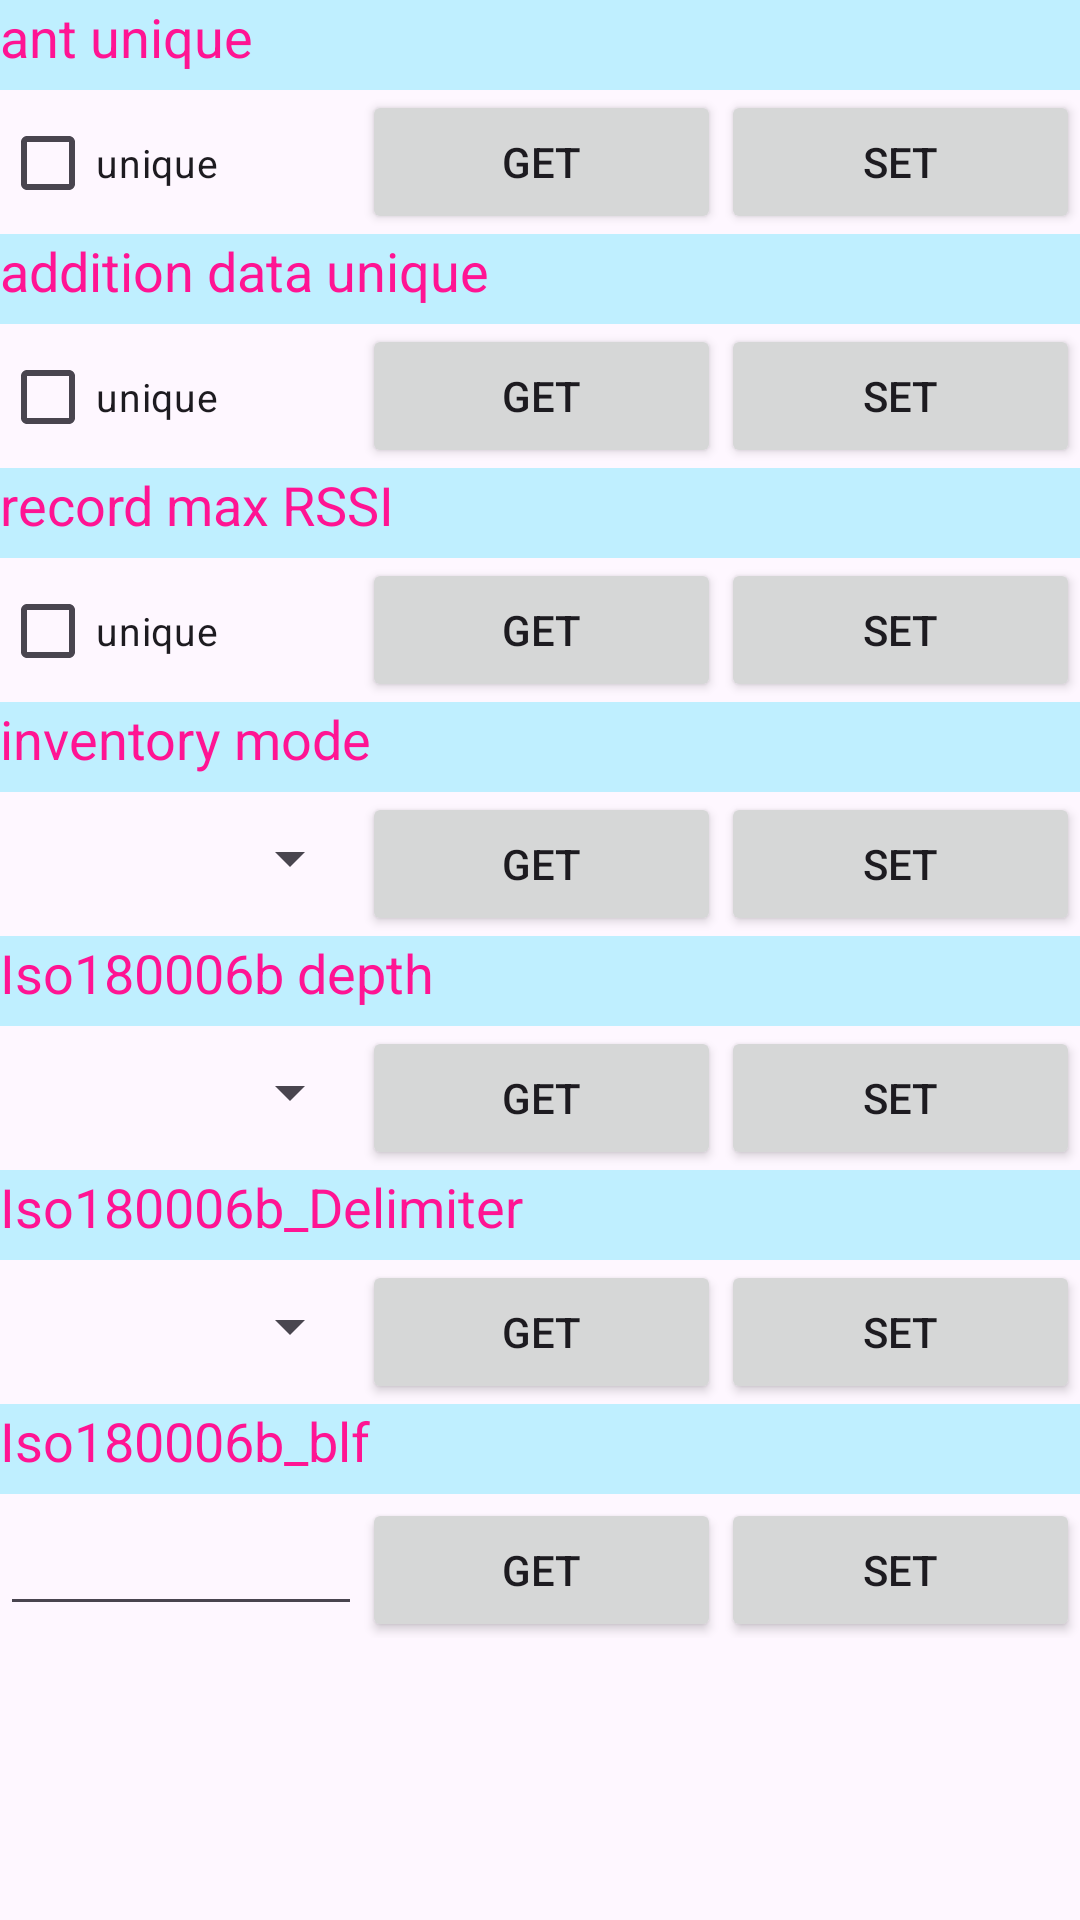

Here is an Android app screen rendered from its layout file. Give the layout XML and the strings, colors and styles it references.
<!-- AndroidManifest.xml: application theme Theme.TdyBTRFID -->
<!-- res/layout/tab4_tablelayout_others.xml -->
<?xml version="1.0" encoding="utf-8"?>
<ScrollView xmlns:android="http://schemas.android.com/apk/res/android"
    android:id="@+id/ScrollView1"
    android:layout_width="match_parent"
    android:layout_height="match_parent" >

    <LinearLayout
        android:layout_width="match_parent"
        android:layout_height="wrap_content"
        android:orientation="vertical" >

        <FrameLayout
            android:layout_width="wrap_content"
            android:layout_height="30dp" >

            <View
                android:id="@+id/View02"
                android:layout_width="wrap_content"
                android:layout_height="30dp"
                android:background="#BFEFFF" />

            <TextView
                android:id="@+id/textView_tb4otaoe"
                android:layout_width="wrap_content"
                android:layout_height="wrap_content"
                android:text="@string/tab4_ot_textView_tb4otaoe"
                android:textColor="#ff1493"
                android:textSize="18sp" />
        </FrameLayout>

        <LinearLayout
            android:layout_width="match_parent"
            android:layout_height="wrap_content" >

            <CheckBox
                android:id="@+id/checkBox_oantuq"
                android:layout_width="89dp"
                android:layout_height="wrap_content"
                android:layout_weight="1"
                android:text="@string/str_one"
                android:textSize="13sp" />

            <Button
                android:id="@+id/button_oantuqget"
                android:layout_width="wrap_content"
                android:layout_height="wrap_content"
                android:layout_weight="1"
                android:text="@string/str_paramget" />

            <Button
                android:id="@+id/button_oantuqset"
                android:layout_width="wrap_content"
                android:layout_height="wrap_content"
                android:layout_weight="1"
                android:text="@string/str_paramset" />

        </LinearLayout>

        <FrameLayout
            android:layout_width="wrap_content"
            android:layout_height="30dp" >

            <View
                android:id="@+id/View03"
                android:layout_width="wrap_content"
                android:layout_height="30dp"
                android:background="#BFEFFF" />

            <TextView
                android:id="@+id/TextView_tb4otdaoe"
                android:layout_width="wrap_content"
                android:layout_height="wrap_content"
                android:text="@string/tab4_ot_TextView_tb4otdaoe"
                android:textColor="#ff1493"
                android:textSize="18sp" />
        </FrameLayout>

        <LinearLayout
            android:layout_width="match_parent"
            android:layout_height="wrap_content" >

            <CheckBox
                android:id="@+id/checkBox_odatauq"
                android:layout_width="89dp"
                android:layout_height="wrap_content"
                android:layout_weight="1"
                android:text="@string/str_one"
                android:textSize="13sp" />

            <Button
                android:id="@+id/button_odatauqget"
                android:layout_width="wrap_content"
                android:layout_height="wrap_content"
                android:layout_weight="1"
                android:text="@string/str_paramget" />

            <Button
                android:id="@+id/button_odatauqset"
                android:layout_width="wrap_content"
                android:layout_height="wrap_content"
                android:layout_weight="1"
                android:text="@string/str_paramset" />

        </LinearLayout>

        <FrameLayout
            android:layout_width="wrap_content"
            android:layout_height="30dp" >

            <View
                android:id="@+id/View06"
                android:layout_width="wrap_content"
                android:layout_height="30dp"
                android:background="#BFEFFF" />

            <TextView
                android:id="@+id/TextView_tb4otrhr"
                android:layout_width="wrap_content"
                android:layout_height="wrap_content"
                android:text="@string/tab4_ot_TextView_tb4otrhr"
                android:textColor="#ff1493"
                android:textSize="18sp" />
        </FrameLayout>

        <LinearLayout
            android:layout_width="match_parent"
            android:layout_height="wrap_content" >

            <CheckBox
                android:id="@+id/checkBox_hrssi"
                android:layout_width="89dp"
                android:layout_height="wrap_content"
                android:layout_weight="1"
                android:text="@string/str_one"
                android:textSize="13sp" />

            <Button
                android:id="@+id/button_hrssiget"
                android:layout_width="wrap_content"
                android:layout_height="wrap_content"
                android:layout_weight="1"
                android:text="@string/str_paramget" />

            <Button
                android:id="@+id/button_hrssiset"
                android:layout_width="wrap_content"
                android:layout_height="wrap_content"
                android:layout_weight="1"
                android:text="@string/str_paramset" />

        </LinearLayout>

        <FrameLayout
            android:layout_width="wrap_content"
            android:layout_height="30dp" >

            <View
                android:id="@+id/View01"
                android:layout_width="wrap_content"
                android:layout_height="30dp"
                android:background="#BFEFFF" />

            <TextView
                android:id="@+id/TextView_tb4otinvmo"
                android:layout_width="wrap_content"
                android:layout_height="wrap_content"
                android:text="@string/tab4_ot_TextView_tb4otinvmo"
                android:textColor="#ff1493"
                android:textSize="18sp" />
        </FrameLayout>

        <LinearLayout
            android:layout_width="match_parent"
            android:layout_height="wrap_content" >

            <Spinner
                android:id="@+id/spinner_invmode"
                android:layout_width="89dp"
                android:layout_height="44dp"
                android:layout_weight="1" />

            <Button
                android:id="@+id/button_invmodeget"
                android:layout_width="wrap_content"
                android:layout_height="wrap_content"
                android:layout_weight="1"
                android:text="@string/str_paramget" />

            <Button
                android:id="@+id/button_invmodeset"
                android:layout_width="wrap_content"
                android:layout_height="wrap_content"
                android:layout_weight="1"
                android:text="@string/str_paramset" />
        </LinearLayout>

        <FrameLayout
            android:layout_width="wrap_content"
            android:layout_height="30dp" >

            <View
                android:id="@+id/View05"
                android:layout_width="wrap_content"
                android:layout_height="30dp"
                android:background="#BFEFFF" />

            <TextView
                android:id="@+id/TextView_tb46btd"
                android:layout_width="wrap_content"
                android:layout_height="wrap_content"
                android:text="@string/tab4_ot_TextView_tb46btd"
                android:textColor="#ff1493"
                android:textSize="18sp" />
        </FrameLayout>

        <LinearLayout
            android:layout_width="match_parent"
            android:layout_height="wrap_content" >

            <Spinner
                android:id="@+id/spinner_6bdp"
                android:layout_width="89dp"
                android:layout_height="44dp"
                android:layout_weight="1" />

            <Button
                android:id="@+id/button_6bdpget"
                android:layout_width="wrap_content"
                android:layout_height="wrap_content"
                android:layout_weight="1"
                android:text="@string/str_paramget" />

            <Button
                android:id="@+id/button_6bdpset"
                android:layout_width="wrap_content"
                android:layout_height="wrap_content"
                android:layout_weight="1"
                android:text="@string/str_paramset" />
        </LinearLayout>

        <FrameLayout
            android:layout_width="wrap_content"
            android:layout_height="30dp" >

            <View
                android:id="@+id/View04"
                android:layout_width="wrap_content"
                android:layout_height="30dp"
                android:background="#BFEFFF" />

            <TextView
                android:id="@+id/textView_sort"
                android:layout_width="wrap_content"
                android:layout_height="wrap_content"
                android:text="Iso180006b_Delimiter"
                android:textColor="#ff1493"
                android:textSize="18sp" />
        </FrameLayout>

        <LinearLayout
            android:layout_width="match_parent"
            android:layout_height="wrap_content" >

            <Spinner
                android:id="@+id/spinner_6bdlt"
                android:layout_width="89dp"
                android:layout_height="44dp"
                android:layout_weight="1" />

            <Button
                android:id="@+id/button_6bdltget"
                android:layout_width="wrap_content"
                android:layout_height="wrap_content"
                android:layout_weight="1"
                android:text="@string/str_paramget" />

            <Button
                android:id="@+id/button_6bdltset"
                android:layout_width="wrap_content"
                android:layout_height="wrap_content"
                android:layout_weight="1"
                android:text="@string/str_paramset" />

        </LinearLayout>

        <FrameLayout
            android:layout_width="wrap_content"
            android:layout_height="30dp"
            android:layout_weight="1" >

            <View
                android:id="@+id/View07"
                android:layout_width="wrap_content"
                android:layout_height="30dp"
                android:background="#BFEFFF" />

            <TextView
                android:id="@+id/TextView07"
                android:layout_width="wrap_content"
                android:layout_height="wrap_content"
                android:text="Iso180006b_blf"
                android:textColor="#ff1493"
                android:textSize="18sp" />
        </FrameLayout>

        <LinearLayout
            android:layout_width="match_parent"
            android:layout_height="wrap_content"
            android:layout_weight="1" >

            <EditText
                android:id="@+id/editText_6bblf"
                android:layout_width="89dp"
                android:layout_height="44dp"
                android:layout_weight="1"
                android:text="" />

            <Button
                android:id="@+id/button_6bblfget"
                android:layout_width="wrap_content"
                android:layout_height="wrap_content"
                android:layout_weight="1"
                android:text="@string/str_paramget" />

            <Button
                android:id="@+id/button_6bblfset"
                android:layout_width="wrap_content"
                android:layout_height="wrap_content"
                android:layout_weight="1"
                android:text="@string/str_paramset" />
        </LinearLayout>

    </LinearLayout>

</ScrollView>
<!-- resources referenced by this layout -->
<resources>
  <string name="str_one">unique</string>
  <string name="str_paramget">get</string>
  <string name="str_paramset">set</string>
  <string name="tab4_ot_TextView_tb46btd">Iso180006b depth </string>
  <string name="tab4_ot_TextView_tb4otdaoe">addition data unique</string>
  <string name="tab4_ot_TextView_tb4otinvmo">inventory mode </string>
  <string name="tab4_ot_TextView_tb4otrhr">record max RSSI</string>
  <string name="tab4_ot_textView_tb4otaoe">ant unique</string>
  <style name="Theme.TdyBTRFID" parent="Base.Theme.TdyBTRFID" />
  <style name="Base.Theme.TdyBTRFID" parent="Theme.Material3.DayNight.NoActionBar">
          
           <item name="colorPrimary">#1b607c</item>
      </style>
</resources>
